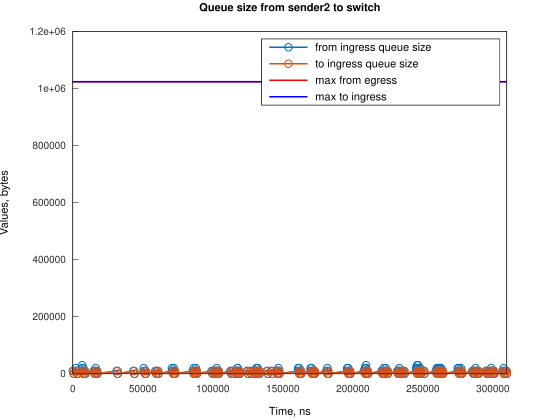

The table this chart was drawn from, first rows:
Time, from_ingress_queue_size, to_ingress_queue_size
0, 10000, nan
745.1, 0, 10000
747.1, 0, 0
2241, 10000, 0
2242, 20000, 0
2986, 10000, 10000
2987, 10000, 0
3731, 0, 10000
3737, 0, 0
6710, 10000, 0
6711, 20000, 0
6724, 30000, 0
7455, 20000, 10000
7458, 20000, 0
8200, 10000, 10000
8203, 10000, 0
8945, 0, 10000
8947, 0, 0
14906, 10000, 0
15651, 0, 10000
15653, 0, 0
16067, 10000, 0
16394, 20000, 0
16812, 10000, 0
17557, 0, 10000
17561, 0, 0
31297, 10000, 0
32042, 0, 10000
32047, 0, 0
43218, 10000, 0
43963, 0, 10000
43966, 0, 0
50668, 10000, 0
50669, 20000, 0
51413, 10000, 10000
51416, 10000, 0
52158, 0, 10000
52160, 0, 0
58864, 10000, 0
59609, 0, 10000
59612, 0, 0
60353, 10000, 0
61098, 0, 10000
61102, 0, 0
70785, 10000, 0
70786, 20000, 0
71530, 10000, 10000
71533, 10000, 0
72274, 20000, 0
72275, 10000, 10000
72277, 10000, 0
73020, 0, 10000
73023, 0, 0
85686, 10000, 0
86431, 10000, 10000
86432, 20000, 10000
86434, 20000, 0
87176, 10000, 10000
87179, 10000, 0
87920, 20000, 0
... 232 more rows
